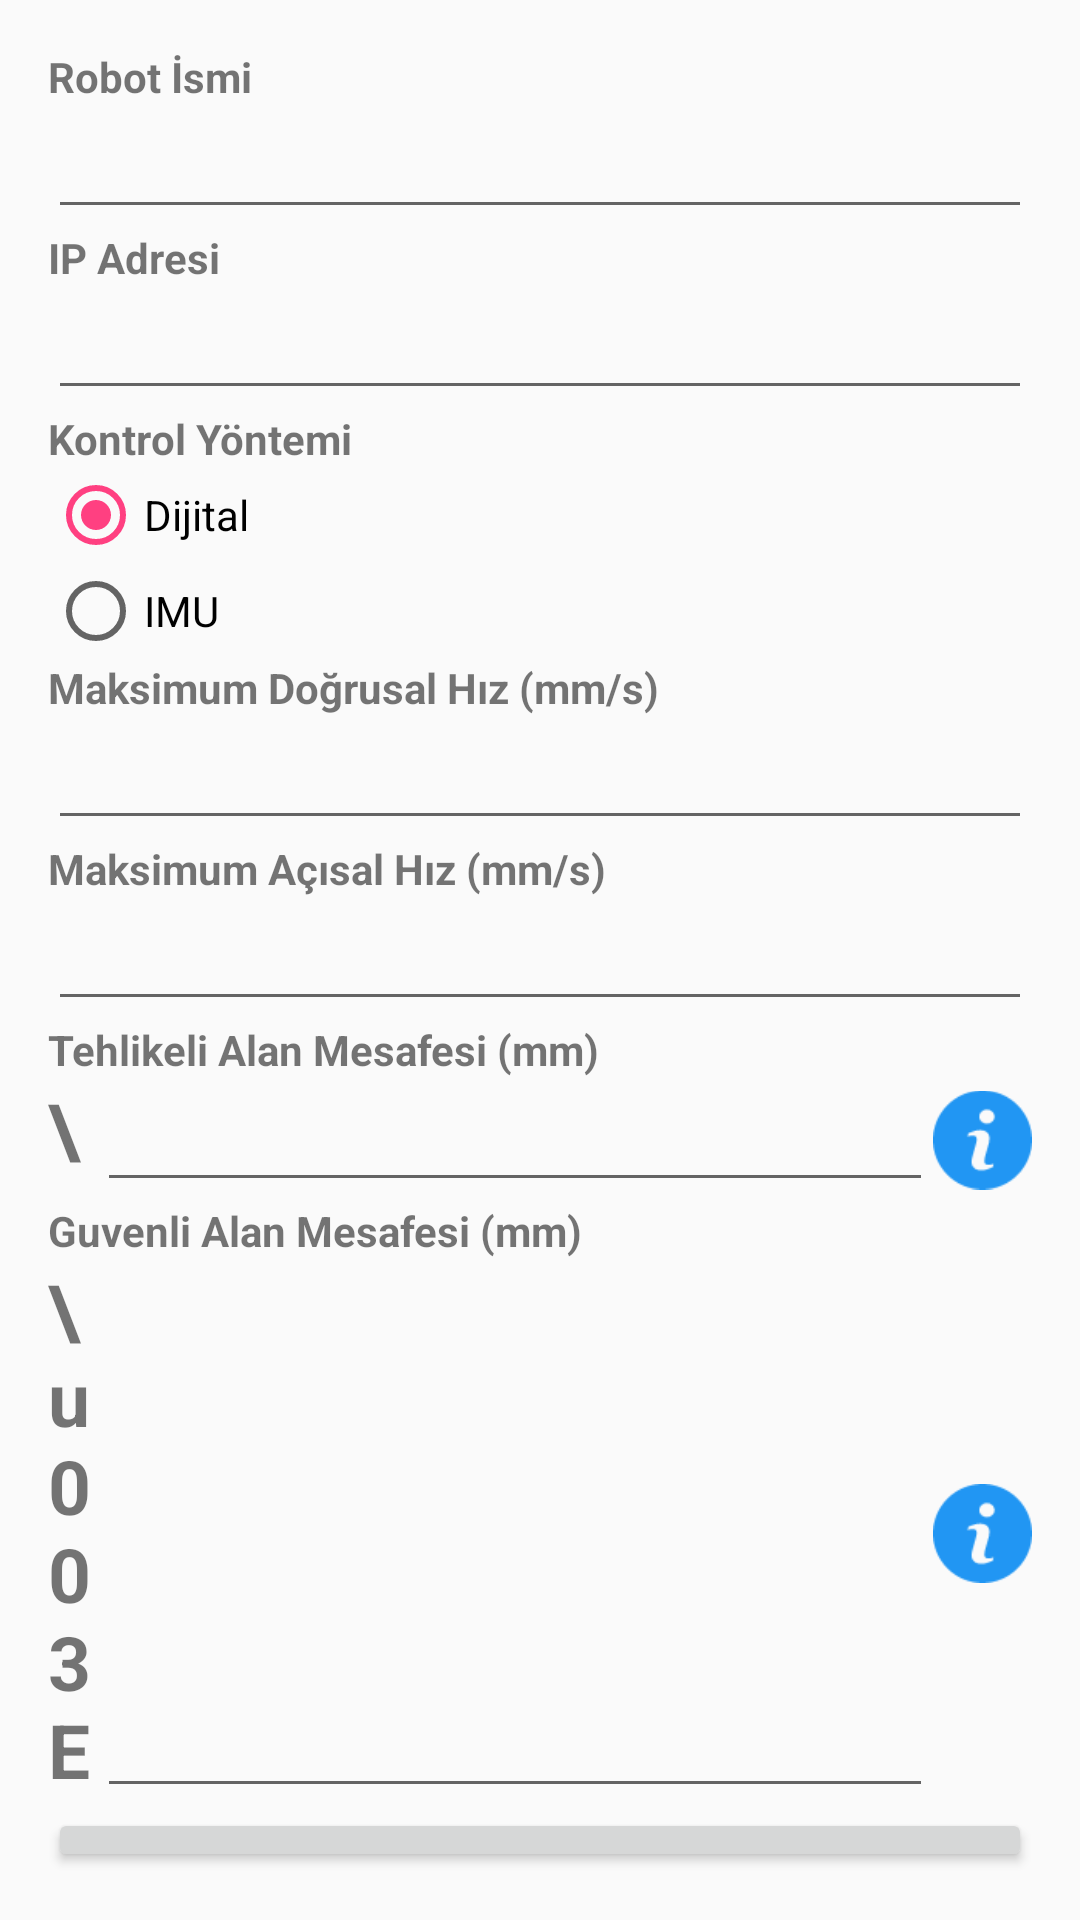

This screen was rendered from an Android layout file. Write that file and the resources it references.
<!-- AndroidManifest.xml: application theme AppTheme -->
<!-- res/layout/activity_ayarlar.xml -->
<?xml version="1.0" encoding="utf-8"?>

<LinearLayout
    xmlns:android="http://schemas.android.com/apk/res/android"
    xmlns:tools="http://schemas.android.com/tools"
    android:layout_width="match_parent"
    android:layout_height="match_parent"
    android:orientation="vertical"
    android:paddingBottom="@dimen/activity_vertical_margin"
    android:paddingLeft="@dimen/activity_horizontal_margin"
    android:paddingRight="@dimen/activity_horizontal_margin"
    android:paddingTop="@dimen/activity_vertical_margin"
    tools:context="com.inovasyon.eva_mobil.AnaSayfa">

    <TextView
        android:textStyle="bold"
        android:layout_width="wrap_content"
        android:layout_height="wrap_content"
        android:text="Robot İsmi"/>

    <EditText
        android:id="@+id/et_robot_name"
        android:layout_width="match_parent"
        android:layout_height="wrap_content"/>

    <TextView
        android:textStyle="bold"
        android:layout_width="wrap_content"
        android:layout_height="wrap_content"
        android:text="IP Adresi"
        android:inputType="number"/>

    <EditText
        android:id="@+id/et_ip_adresi"
        android:layout_width="match_parent"
        android:layout_height="wrap_content"/>

    <TextView
        android:textStyle="bold"
        android:layout_width="match_parent"
        android:layout_height="wrap_content"
        android:text="Kontrol Yöntemi"/>

    <RadioGroup
        android:layout_width="wrap_content"
        android:layout_height="wrap_content"
        android:orientation="vertical">

        <RadioButton
            android:id="@+id/rb_digital"
            android:layout_width="wrap_content"
            android:layout_height="wrap_content"
            android:checked="true"
            android:text="Dijital"/>

        <RadioButton
            android:id="@+id/rb_imu"
            android:layout_width="wrap_content"
            android:layout_height="wrap_content"
            android:text="IMU"/>
    </RadioGroup>

    <TextView
        android:textStyle="bold"
        android:layout_width="wrap_content"
        android:layout_height="wrap_content"
        android:text="Maksimum Doğrusal Hız (mm/s)"/>

    <EditText
        android:id="@+id/et_max_lin_speed"
        android:inputType="number"
        android:layout_width="match_parent"
        android:layout_height="wrap_content"/>


    <TextView
        android:textStyle="bold"
        android:layout_width="wrap_content"
        android:layout_height="wrap_content"
        android:text="Maksimum Açısal Hız (mm/s)"/>

    <EditText
        android:id="@+id/et_max_rot_speed"
        android:inputType="number"
        android:layout_width="match_parent"
        android:layout_height="wrap_content"/>

    <TextView
        android:textStyle="bold"
        android:layout_width="wrap_content"
        android:layout_height="wrap_content"
        android:text="Tehlikeli Alan Mesafesi (mm)"/>

    <LinearLayout
        android:orientation="horizontal"
        android:weightSum="10"
        android:layout_width="match_parent"
        android:layout_height="wrap_content">
        <TextView
            android:text="\u003C"
            android:textSize="25dp"
            android:textStyle="bold"
            android:layout_weight="0.5"
            android:layout_width="0dp"
            android:layout_height="match_parent" />
        <EditText
            android:id="@+id/et_x1_range"
            android:inputType="number"
            android:layout_width="0dp"
            android:layout_weight="8.5"
            android:layout_height="wrap_content"/>
        <ImageView
            android:id="@+id/iv_tehlikeli_alan"
            android:layout_weight="1"
            android:src="@drawable/info"
            android:layout_width="0dp"
            android:layout_height="match_parent" />
    </LinearLayout>


    <TextView
        android:textStyle="bold"
        android:layout_width="wrap_content"
        android:layout_height="wrap_content"
        android:text="Guvenli Alan Mesafesi (mm)"/>

    <LinearLayout
        android:weightSum="10"
        android:orientation="horizontal"
        android:layout_width="match_parent"
        android:layout_height="wrap_content">
        <TextView
            android:text="\u003E"
            android:textSize="25dp"
            android:textStyle="bold"
            android:layout_weight="0.5"
            android:layout_width="0dp"
            android:layout_height="match_parent" />
        <EditText
            android:id="@+id/et_x2_range"
            android:inputType="number"
            android:layout_weight="8.5"
            android:layout_width="0dp"
            android:layout_height="match_parent"/>
        <ImageView
            android:id="@+id/iv_guvenli_alan"
            android:layout_weight="1"
            android:src="@drawable/info"
            android:layout_width="0dp"
            android:layout_height="match_parent" />
    </LinearLayout>

    <Button
        android:text="KAYDET"
        android:textStyle="bold"
        android:id="@+id/btn_save"
        android:layout_width="match_parent"
        android:layout_height="wrap_content"/>

</LinearLayout>
<!-- resources referenced by this layout -->
<resources>
  <dimen name="activity_horizontal_margin">16dp</dimen>
  <dimen name="activity_vertical_margin">16dp</dimen>
  <!-- drawable info: png bitmap (drawable-xxxhdpi, 1533 bytes) -->
  <style name="AppTheme" parent="Theme.AppCompat.Light.DarkActionBar">
          
          <item name="colorPrimary">@color/colorPrimary</item>
          <item name="colorPrimaryDark">@color/colorPrimaryDark</item>
          <item name="colorAccent">@color/colorAccent</item>
      </style>
  <color name="colorPrimary">#3F51B5</color>
  <color name="colorPrimaryDark">#303F9F</color>
  <color name="colorAccent">#FF4081</color>
</resources>
